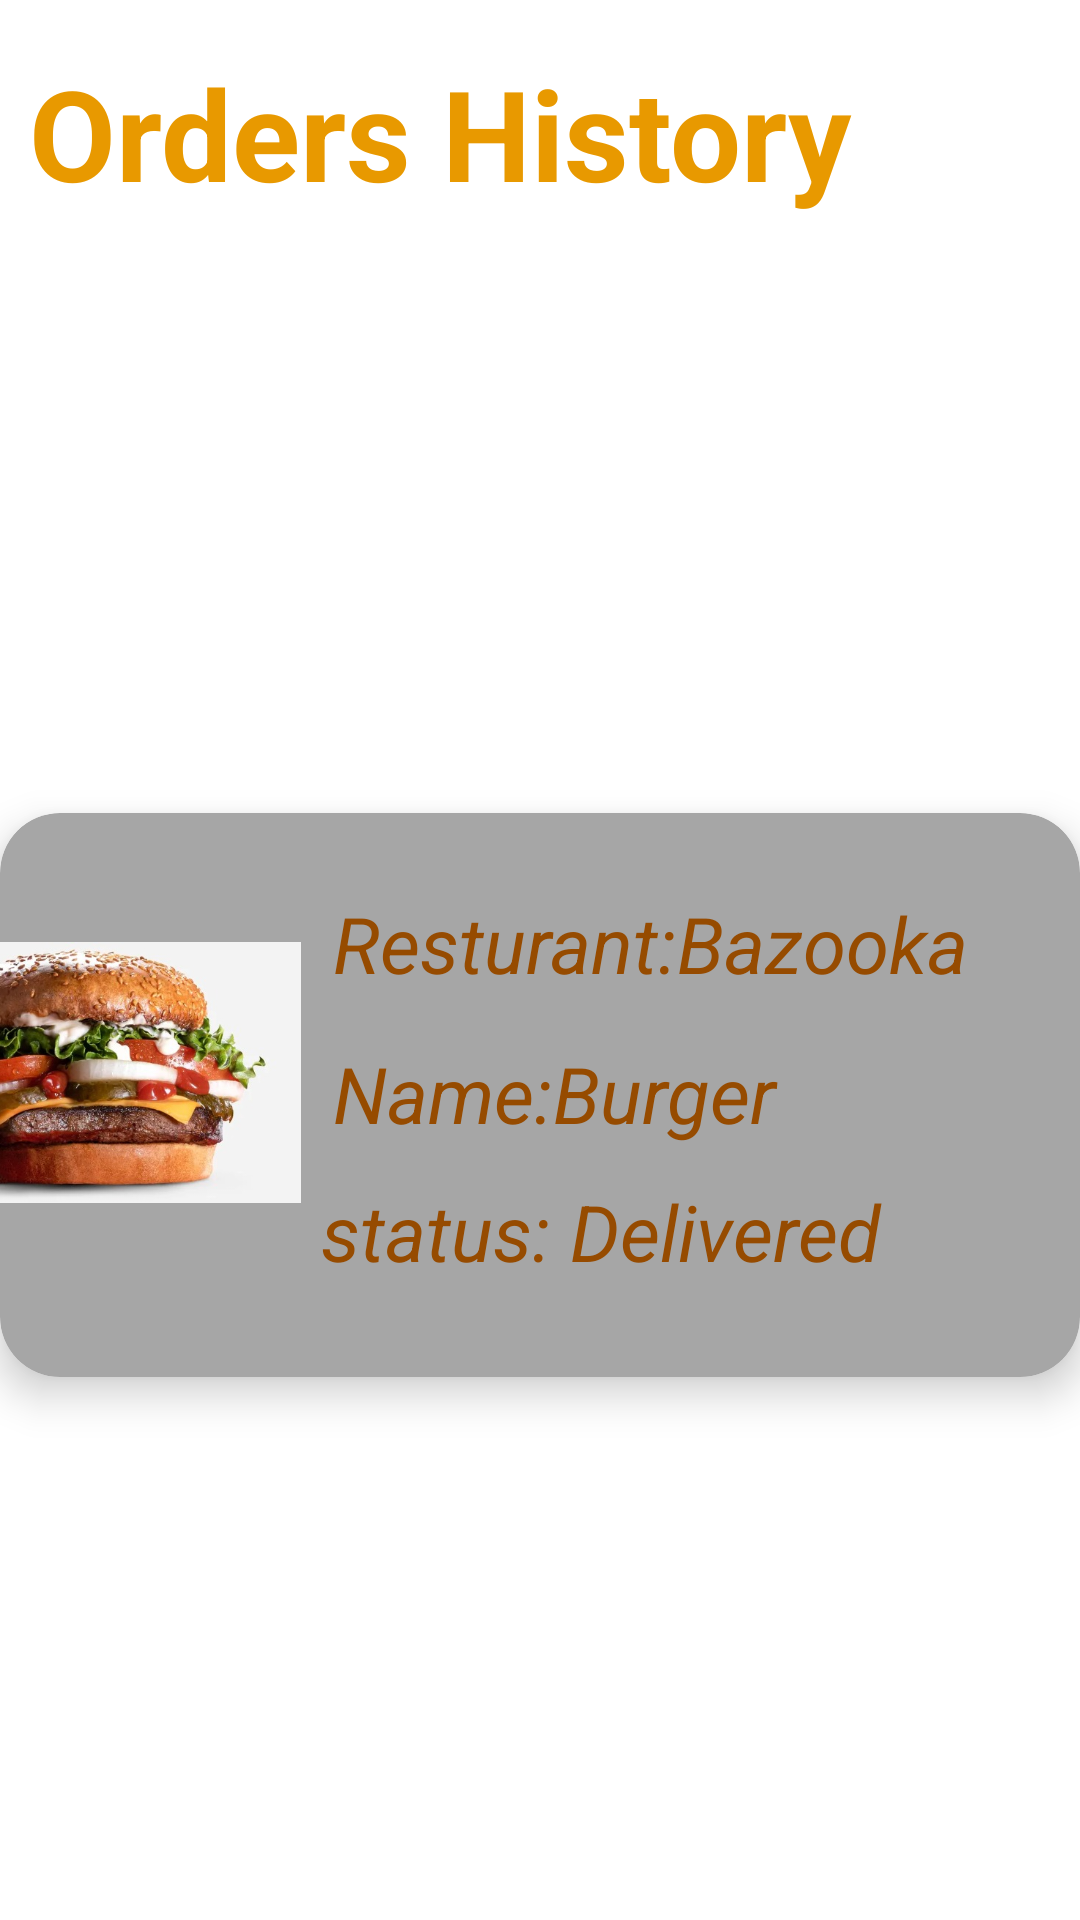

Layout XML and referenced resources for this Android screen:
<!-- AndroidManifest.xml: application theme Theme.Wagba_Salma -->
<!-- res/layout/history.xml -->
<androidx.constraintlayout.widget.ConstraintLayout xmlns:android="http://schemas.android.com/apk/res/android"
    xmlns:app="http://schemas.android.com/apk/res-auto"
    xmlns:tools="http://schemas.android.com/tools"
    android:layout_width="match_parent"
    android:layout_height="wrap_content"
    >

    <androidx.cardview.widget.CardView
        android:layout_width="match_parent"
        android:layout_height="wrap_content"
        android:layout_marginTop="90dp"
        app:cardBackgroundColor="@color/grey"
        app:cardCornerRadius="20dp"
        app:cardElevation="8dp"
        app:layout_constraintBottom_toBottomOf="parent"
        app:layout_constraintEnd_toEndOf="parent"
        app:layout_constraintStart_toStartOf="parent"
        app:layout_constraintTop_toTopOf="parent">

        <androidx.constraintlayout.widget.ConstraintLayout
            android:layout_width="match_parent"
            android:layout_height="188dp">

            <ImageView
                android:id="@+id/imageView2"
                android:layout_width="145dp"
                android:layout_height="173dp"
                android:layout_marginEnd="260dp"
                app:layout_constraintBottom_toBottomOf="parent"
                app:layout_constraintEnd_toEndOf="parent"
                app:layout_constraintTop_toTopOf="parent"
                app:layout_constraintVertical_bias="0.0"
                app:srcCompat="@drawable/sandwich1" />

            <TextView
                android:id="@+id/textView"
                android:layout_width="249dp"
                android:layout_height="42dp"
                android:text="Resturant:Bazooka"
                android:textColor="@color/brown"
                android:textSize="26sp"
                android:textStyle="italic"
                app:layout_constraintBottom_toBottomOf="parent"
                app:layout_constraintEnd_toEndOf="parent"
                app:layout_constraintHorizontal_bias="1.0"
                app:layout_constraintStart_toStartOf="@+id/imageView2"
                app:layout_constraintTop_toTopOf="parent"
                app:layout_constraintVertical_bias="0.178" />

            <TextView
                android:id="@+id/textView2"
                android:layout_width="253dp"
                android:layout_height="35dp"
                android:layout_marginTop="10dp"
                android:text="status: Delivered"
                android:textColor="@color/brown"
                android:textSize="26sp"
                android:textStyle="italic"
                app:layout_constraintEnd_toEndOf="parent"
                app:layout_constraintTop_toBottomOf="@+id/textView4" />

            <TextView
                android:id="@+id/textView4"
                android:layout_width="243dp"
                android:layout_height="36dp"
                android:layout_marginTop="8dp"
                android:layout_marginEnd="6dp"
                android:text="Name:Burger"
                android:textColor="@color/brown"
                android:textSize="26sp"
                android:textStyle="italic"
                app:layout_constraintEnd_toEndOf="parent"
                app:layout_constraintTop_toBottomOf="@+id/textView" />


        </androidx.constraintlayout.widget.ConstraintLayout>
    </androidx.cardview.widget.CardView>

    <TextView
        android:id="@+id/textView5"
        android:layout_width="wrap_content"
        android:layout_height="wrap_content"
        android:layout_marginTop="16dp"
        android:layout_marginEnd="76dp"
        android:gravity="center"
        android:text="Orders History"
        android:textColor="@color/orange"
        android:textSize="42sp"
        android:textStyle="bold"
        app:layout_constraintEnd_toEndOf="parent"
        app:layout_constraintTop_toTopOf="parent" />


</androidx.constraintlayout.widget.ConstraintLayout>
<!-- resources referenced by this layout -->
<resources>
  <color name="brown">#964B00</color>
  <color name="grey">#a6a6a6</color>
  <color name="orange">#e89900</color>
  <!-- drawable sandwich1: jpeg bitmap (drawable-v24, 62917 bytes) -->
  <style name="Theme.Wagba_Salma" parent="Theme.MaterialComponents.DayNight.DarkActionBar">
          
          <item name="colorPrimary">@color/purple_500</item>
          <item name="colorPrimaryVariant">@color/purple_700</item>
          <item name="colorOnPrimary">@color/white</item>
          
          <item name="colorSecondary">@color/teal_200</item>
          <item name="colorSecondaryVariant">@color/teal_700</item>
          <item name="colorOnSecondary">@color/black</item>
          
          <item name="android:statusBarColor">?attr/colorPrimaryVariant</item>
          
      </style>
  <color name="purple_500">#FF6200EE</color>
  <color name="purple_700">#FF3700B3</color>
  <color name="white">#FFFFFFFF</color>
  <color name="teal_200">#FF03DAC5</color>
  <color name="teal_700">#FF018786</color>
  <color name="black">#FF000000</color>
</resources>
